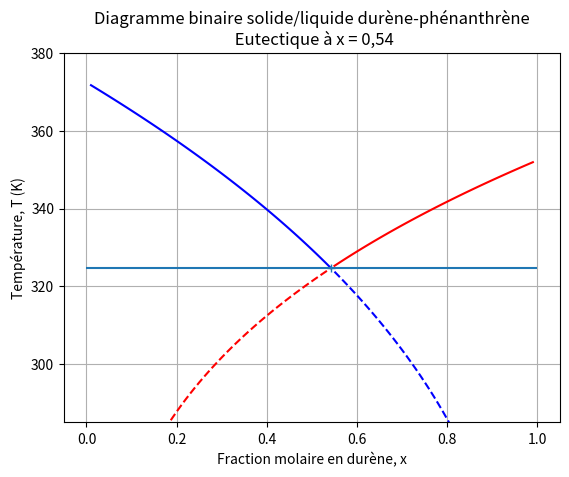

The matplotlib source for this figure:
#!/bin/env python3

# from math import *
import matplotlib.pyplot as plt
import numpy as np
import scipy.optimize

"""
Date : 2019
Auteur : Joachim Galiana, Manon Leconte


Ce programme vise à tracer les branches d'un diagramme binaire solide/liquide possédant un eutectique.
Les deux branches sont calculées et tracées et leur intersection (eutectique) est calcuée et pointée de même.
"""

#DÉFINITION DES GRANDEURS et CONSTANTES PHYSIQUES
Tfus_d=352.4#en K
Tfus_p=372.4#en K
R=8.314#en J/K/mol
Delta_Fus_d=21e3
Delta_Fus_p=16.46e3
M_d=134.2
M_p=178.2
mtot=2.0

#DÉFINITION DES VARIABLES
x=np.linspace(0.01,0.99,99)
y=1-x

#AIDE AU TRACÉ EXPÉRIMENTAL
x_exp=np.array([0,0.1,0.2,0.3,0.4,0.54,0.6,0.7,0.8,0.9,1])
print(x_exp)
m_p=mtot/(1 + (M_d * x_exp)/(M_p * (1 - x_exp)))
m_d=2-m_p
print(m_d)
print(m_p)


#DÉFINITION DES FONCTIONS
def Td(fractions):
    return((Tfus_d*Delta_Fus_d)/(Delta_Fus_d-R*Tfus_d*np.log(fractions)))
def Tp(fractions):
    return((Tfus_p*Delta_Fus_p)/(Delta_Fus_p-R*Tfus_p*np.log(fractions)))
def Soustraction(fractions):
    return (Tfus_d*Delta_Fus_d)/(Delta_Fus_d-R*Tfus_d*np.log(fractions)) - (Tfus_p*Delta_Fus_p)/(Delta_Fus_p-R*Tfus_p*np.log(1-fractions))
# T1=np.array([(Td*Delta_Fus_d)/(Delta_Fus_d-R*Td*log(a)) for a in x])
# T2=np.array([(Tp*Delta_Fus_p)/(Delta_Fus_p-R*Tp*log(b)) for b in y])

# Tp=Tp(x)
# Td=Td(y)

"""
L'abcisse utilisée est x, fraction molaire en Durène : c'est toujours par rapport au Durène qu'on réfléchit à partir d'ici.
"""

E=scipy.optimize.fsolve(Soustraction,0)
print(E)
ante_x=np.array([a for a in x if a < E])
post_x=np.array([a for a in x if a > E])

plt.ylim(285,380)
# plt.plot(x,Td(x),"red")
plt.plot(ante_x,Td(ante_x),"red",linestyle='--')
plt.plot(post_x,Td(post_x),"red")
plt.plot(ante_x,Tp(1-ante_x),"blue")
plt.plot(post_x,Tp(1-post_x),"blue",linestyle='--')
# plt.plot(x,Tp(y))
plt.plot(E,Td(E),"+")
plt.hlines(y=Td(E),xmin=0,xmax=1)
# plt.hlines(x=E[0],ymin=0,ymax=Td(E)[0])
# plt.plot(x,Soustraction(x))
plt.xlabel("Fraction molaire en durène, x")
plt.ylabel("Température, T (K)")
plt.title("Diagramme binaire solide/liquide durène-phénanthrène\n Eutectique à x = 0,54")
plt.grid()
plt.show()
